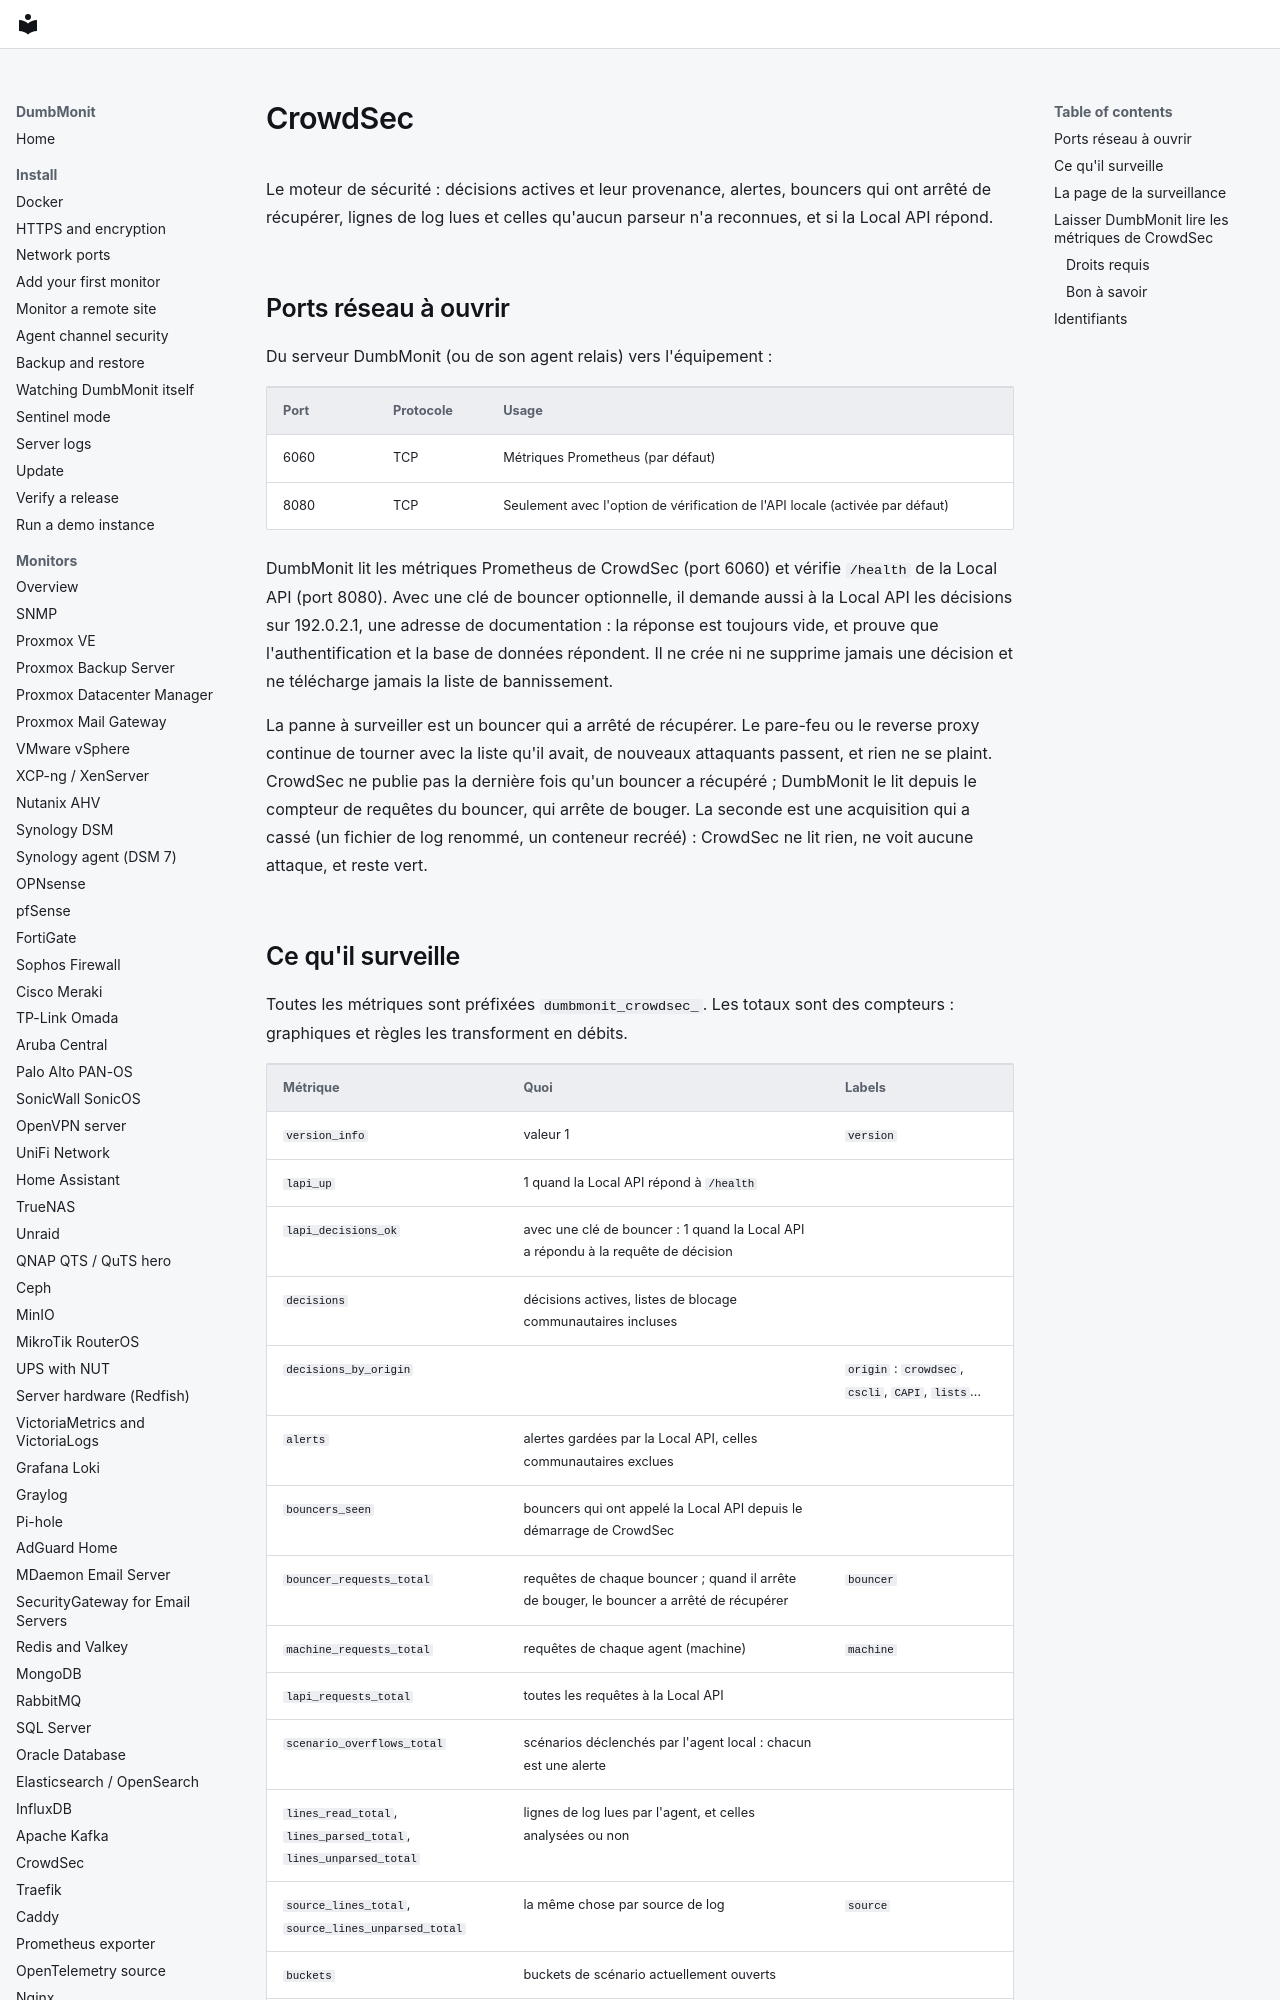

repository: laupernoe/dumbmonit · page: devices/crowdsec.fr/index.html · generator: mkdocs

# CrowdSec

Le moteur de sécurité : décisions actives et leur provenance, alertes,
bouncers qui ont arrêté de récupérer, lignes de log lues et celles
qu'aucun parseur n'a reconnues, et si la Local API répond.

## Ports réseau à ouvrir

Du serveur DumbMonit (ou de son agent relais) vers l'équipement :

| Port | Protocole | Usage |
|---|---|---|
| 6060 | TCP | Métriques Prometheus (par défaut) |
| 8080 | TCP | Seulement avec l'option de vérification de l'API locale (activée par défaut) |

DumbMonit lit les métriques Prometheus de CrowdSec (port 6060) et vérifie
`/health` de la Local API (port 8080). Avec une clé de bouncer optionnelle, il
demande aussi à la Local API les décisions sur 192.0.2.1, une adresse de
documentation : la réponse est toujours vide, et prouve que l'authentification
et la base de données répondent. Il ne crée ni ne supprime jamais une décision
et ne télécharge jamais la liste de bannissement.

La panne à surveiller est un bouncer qui a arrêté de récupérer. Le pare-feu ou
le reverse proxy continue de tourner avec la liste qu'il avait, de nouveaux
attaquants passent, et rien ne se plaint. CrowdSec ne publie pas la dernière
fois qu'un bouncer a récupéré ; DumbMonit le lit depuis le compteur de
requêtes du bouncer, qui arrête de bouger. La seconde est une acquisition qui
a cassé (un fichier de log renommé, un conteneur recréé) : CrowdSec ne lit
rien, ne voit aucune attaque, et reste vert.
